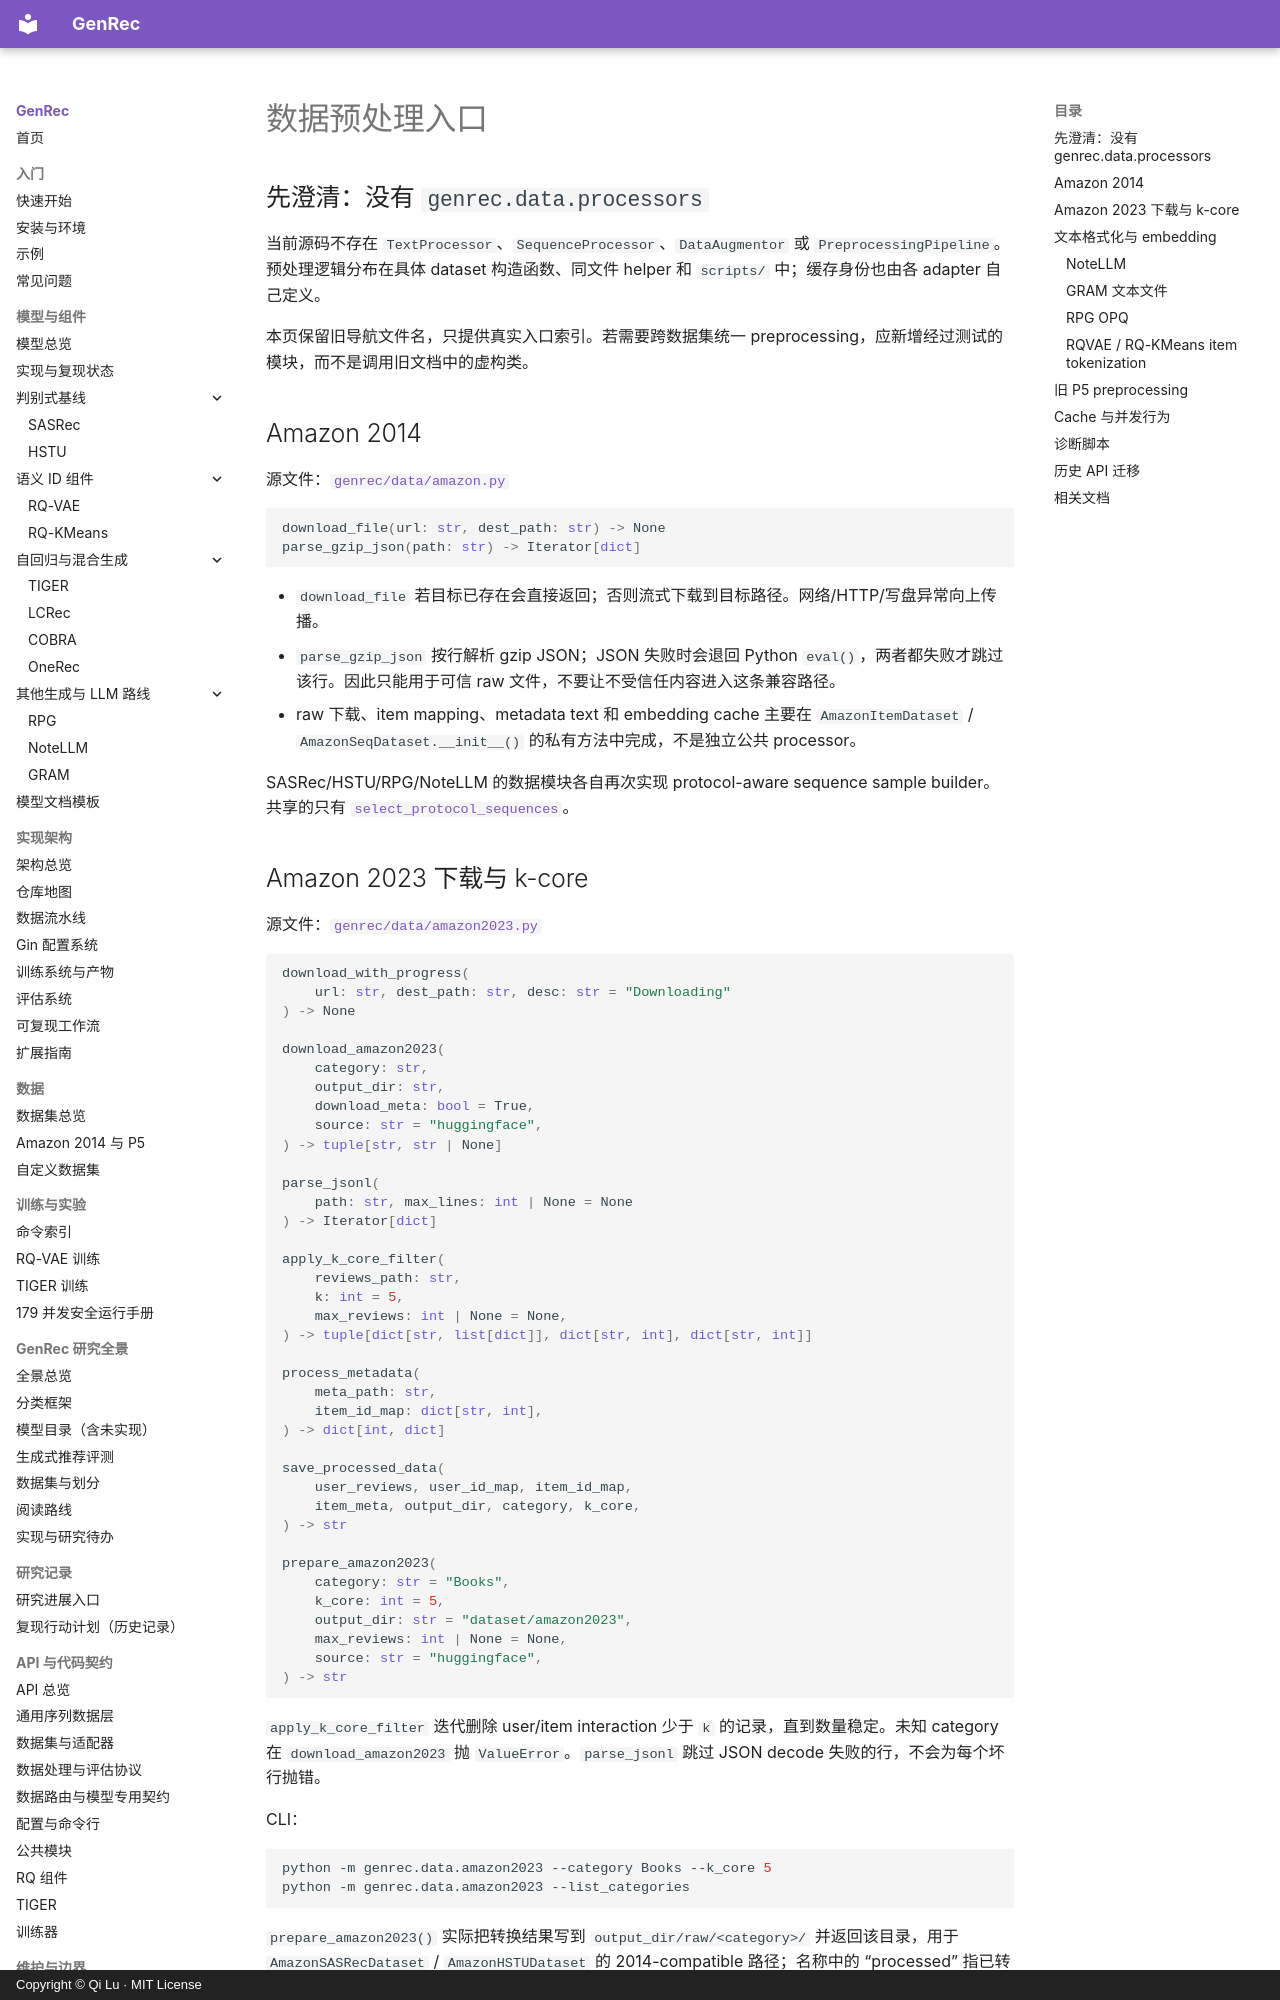

repository: phonism/genrec · page: zh/api/processors/index.html · generator: mkdocs · copyright: Copyright © Qi Lu · MIT License

# 数据预处理入口

## 先澄清：没有 `genrec.data.processors`

当前源码不存在 `TextProcessor`、`SequenceProcessor`、`DataAugmentor` 或 `PreprocessingPipeline`。预处理逻辑分布在具体 dataset 构造函数、同文件 helper 和 `scripts/` 中；缓存身份也由各 adapter 自己定义。

本页保留旧导航文件名，只提供真实入口索引。若需要跨数据集统一 preprocessing，应新增经过测试的模块，而不是调用旧文档中的虚构类。

## Amazon 2014

源文件：[`genrec/data/amazon.py`](https://github.com/phonism/genrec/blob/main/genrec/data/amazon.py)

```python
download_file(url: str, dest_path: str) -> None
parse_gzip_json(path: str) -> Iterator[dict]
```

- `download_file` 若目标已存在会直接返回；否则流式下载到目标路径。网络/HTTP/写盘异常向上传播。
- `parse_gzip_json` 按行解析 gzip JSON；JSON 失败时会退回 Python `eval()`，两者都失败才跳过该行。因此只能用于可信 raw 文件，不要让不受信任内容进入这条兼容路径。
- raw 下载、item mapping、metadata text 和 embedding cache 主要在 `AmazonItemDataset` / `AmazonSeqDataset.__init__()` 的私有方法中完成，不是独立公共 processor。

SASRec/HSTU/RPG/NoteLLM 的数据模块各自再次实现 protocol-aware sequence sample builder。共享的只有 [`select_protocol_sequences`](base-dataset.md#shared-protocol-functions)。
